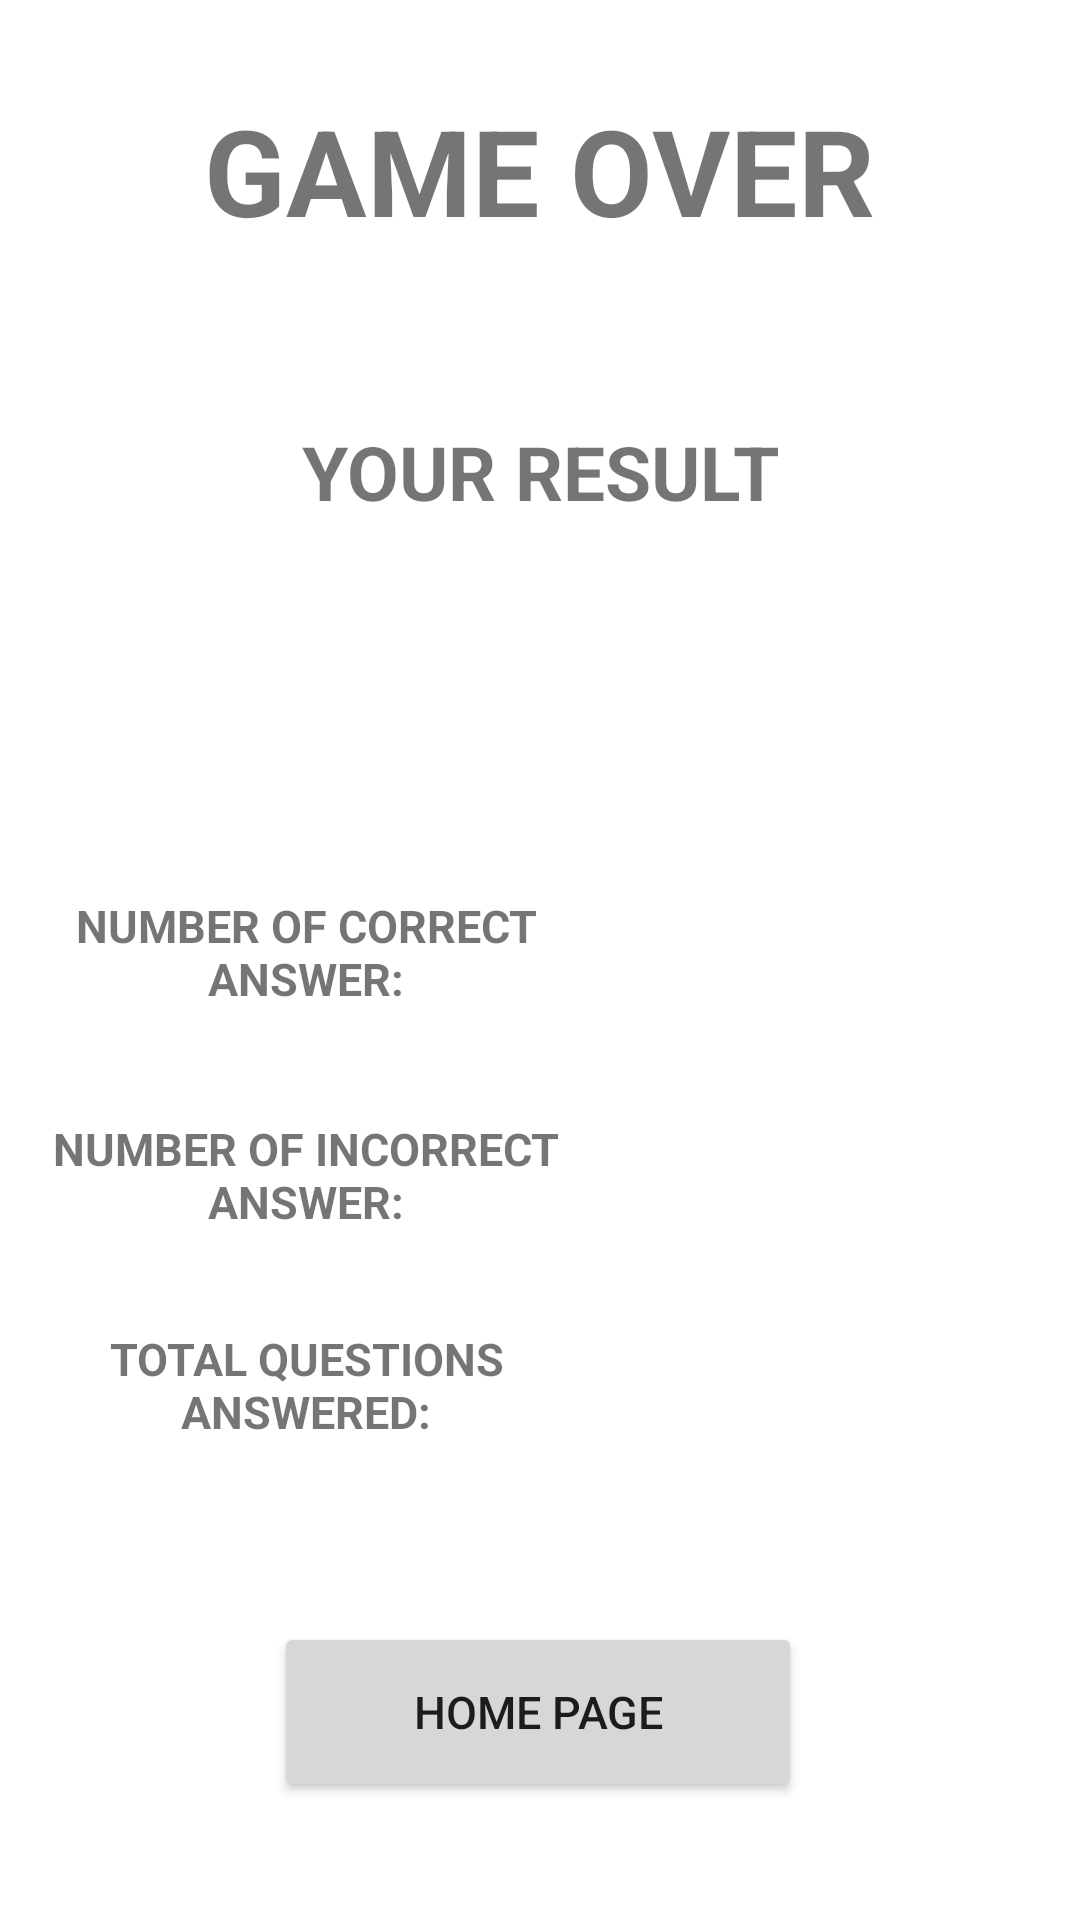

The Android layout XML behind this screen, and the referenced resources:
<!-- AndroidManifest.xml: application theme Theme.MADCW1 -->
<!-- res/layout/activity_result_show.xml -->
<?xml version="1.0" encoding="utf-8"?>
<androidx.constraintlayout.widget.ConstraintLayout xmlns:android="http://schemas.android.com/apk/res/android"
    xmlns:app="http://schemas.android.com/apk/res-auto"
    xmlns:tools="http://schemas.android.com/tools"
    android:layout_width="match_parent"
    android:layout_height="match_parent"
    tools:context=".ResultShow">

    <TextView
        android:id="@+id/textView2"
        android:layout_width="268dp"
        android:layout_height="83dp"
        android:text="Game Over"
        android:textAllCaps="true"
        android:textAlignment="center"
        android:textSize="40sp"
        android:textStyle="bold"
        app:layout_constraintBottom_toBottomOf="parent"
        app:layout_constraintEnd_toEndOf="parent"
        app:layout_constraintHorizontal_bias="0.496"
        app:layout_constraintStart_toStartOf="parent"
        app:layout_constraintTop_toTopOf="parent"
        app:layout_constraintVertical_bias="0.054" />

    <TextView
        android:id="@+id/textView3"
        android:layout_width="193dp"
        android:layout_height="60dp"
        android:text="Your Result"
        android:textAlignment="center"
        android:textAllCaps="true"
        android:textSize="25sp"
        android:textStyle="bold"
        app:layout_constraintBottom_toBottomOf="parent"
        app:layout_constraintEnd_toEndOf="parent"
        app:layout_constraintStart_toStartOf="parent"
        app:layout_constraintTop_toTopOf="parent"
        app:layout_constraintVertical_bias="0.242" />

    <TextView
        android:id="@+id/textView4"
        android:layout_width="184dp"
        android:layout_height="65dp"
        android:text="Number Of Correct Answer:"
        android:textStyle="bold"
        android:textSize="15sp"
        android:textAlignment="center"
        android:textAllCaps="true"
        app:layout_constraintBottom_toBottomOf="parent"
        app:layout_constraintEnd_toEndOf="parent"
        app:layout_constraintHorizontal_bias="0.057"
        app:layout_constraintStart_toStartOf="parent"
        app:layout_constraintTop_toTopOf="parent"
        app:layout_constraintVertical_bias="0.519" />

    <TextView
        android:id="@+id/rightAnswerView"
        android:layout_width="184dp"
        android:layout_height="65dp"
        android:text=""
        android:textSize="30sp"
        android:textAlignment="center"
        android:textStyle="bold"
        android:textColor="@android:color/holo_green_dark"
        app:layout_constraintBottom_toBottomOf="parent"
        app:layout_constraintEnd_toEndOf="parent"
        app:layout_constraintHorizontal_bias="0.929"
        app:layout_constraintStart_toStartOf="parent"
        app:layout_constraintTop_toTopOf="parent"
        app:layout_constraintVertical_bias="0.519" />

    <TextView
        android:id="@+id/textView5"
        android:layout_width="184dp"
        android:layout_height="65dp"
        android:text="Number of Incorrect Answer:"
        android:textAllCaps="true"
        android:textSize="15sp"
        android:textStyle="bold"
        android:textAlignment="center"
        app:layout_constraintBottom_toBottomOf="parent"
        app:layout_constraintEnd_toEndOf="parent"
        app:layout_constraintHorizontal_bias="0.057"
        app:layout_constraintStart_toStartOf="parent"
        app:layout_constraintTop_toTopOf="parent"
        app:layout_constraintVertical_bias="0.648" />

    <TextView
        android:id="@+id/wrongAnswerView"
        android:layout_width="184dp"
        android:layout_height="65dp"
        android:text=""
        android:textSize="30sp"
        android:textAlignment="center"
        android:textStyle="bold"
        android:textColor="@android:color/holo_red_dark"
        app:layout_constraintBottom_toBottomOf="parent"
        app:layout_constraintEnd_toEndOf="parent"
        app:layout_constraintHorizontal_bias="0.929"
        app:layout_constraintStart_toStartOf="parent"
        app:layout_constraintTop_toTopOf="parent"
        app:layout_constraintVertical_bias="0.648" />

    <TextView
        android:id="@+id/textView6"
        android:layout_width="184dp"
        android:layout_height="65dp"
        android:text="Total Questions Answered:"
        android:textAlignment="center"
        android:textStyle="bold"
        android:textAllCaps="true"
        android:textSize="15sp"
        app:layout_constraintBottom_toBottomOf="parent"
        app:layout_constraintEnd_toEndOf="parent"
        app:layout_constraintHorizontal_bias="0.057"
        app:layout_constraintStart_toStartOf="parent"
        app:layout_constraintTop_toTopOf="parent"
        app:layout_constraintVertical_bias="0.77" />

    <TextView
        android:id="@+id/totalAnswerView"
        android:layout_width="184dp"
        android:layout_height="65dp"
        android:text=""
        android:textSize="30sp"
        android:textAlignment="center"
        android:textStyle="bold"
        android:textColor="@android:color/black"
        app:layout_constraintBottom_toBottomOf="parent"
        app:layout_constraintEnd_toEndOf="parent"
        app:layout_constraintHorizontal_bias="0.929"
        app:layout_constraintStart_toStartOf="parent"
        app:layout_constraintTop_toTopOf="parent"
        app:layout_constraintVertical_bias="0.77" />

    <Button
        android:id="@+id/bckToHomePgBtn"
        android:layout_width="176dp"
        android:layout_height="60dp"
        android:text="Home Page"
        android:textSize="15sp"
        app:layout_constraintBottom_toBottomOf="parent"
        app:layout_constraintEnd_toEndOf="parent"
        app:layout_constraintHorizontal_bias="0.497"
        app:layout_constraintStart_toStartOf="parent"
        app:layout_constraintTop_toTopOf="parent"
        app:layout_constraintVertical_bias="0.932" />
</androidx.constraintlayout.widget.ConstraintLayout>
<!-- resources referenced by this layout -->
<resources>
  <style name="Theme.MADCW1" parent="Theme.MaterialComponents.DayNight.DarkActionBar">
          
          <item name="colorPrimary">@color/purple_500</item>
          <item name="colorPrimaryVariant">@color/purple_700</item>
          <item name="colorOnPrimary">@color/white</item>
          
          <item name="colorSecondary">@color/teal_200</item>
          <item name="colorSecondaryVariant">@color/teal_700</item>
          <item name="colorOnSecondary">@color/black</item>
          
          <item name="android:statusBarColor" tools:targetApi="l">?attr/colorPrimaryVariant</item>
          
      </style>
  <!-- not gathered from this repository: default colours our renderer supplied (Android Studio template values) -->
  <color name="purple_500">#FF6200EE</color>
  <color name="purple_700">#FF3700B3</color>
  <color name="teal_200">#FF03DAC5</color>
  <color name="teal_700">#FF018786</color>
  <color name="black">#FF000000</color>
  <color name="white">#FFFFFFFF</color>
</resources>
